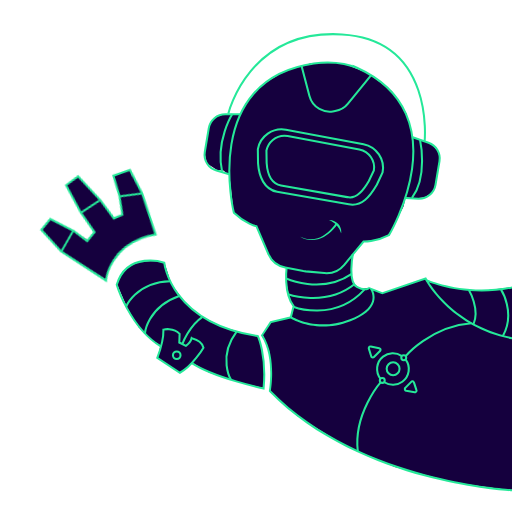
t = 0.00 s
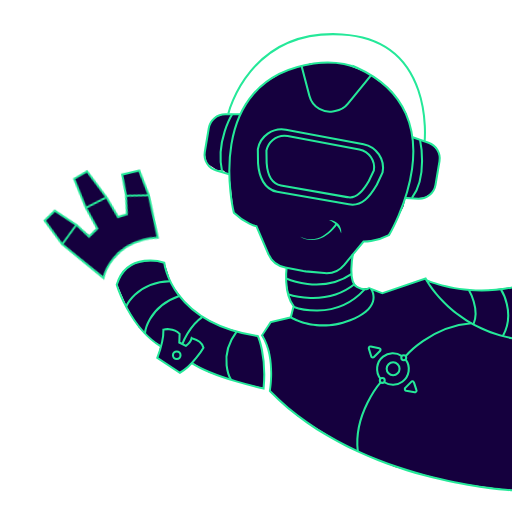
t = 0.10 s
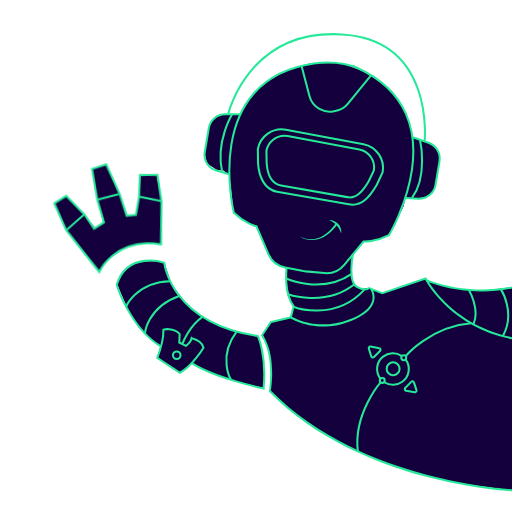
t = 0.30 s
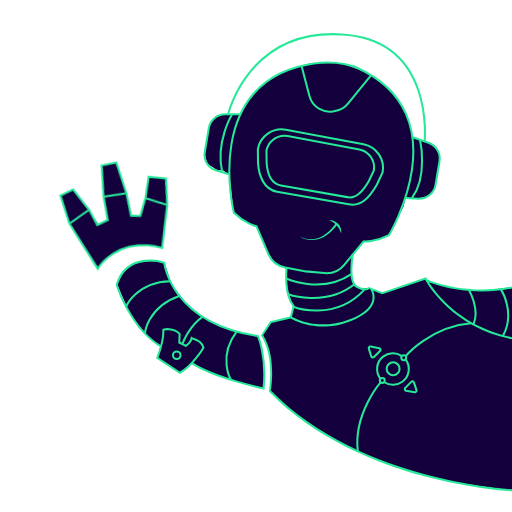
t = 0.40 s
t = 0.50 s: frame unchanged from t = 0.30 s, image omitted
t = 0.70 s: frame unchanged from t = 0.10 s, image omitted

The animated SVG that drew these frames (rendered in a browser with its animation timeline set to each time). Animation: 1 CSS @keyframes rule; one cycle of 0.80 s, repeats indefinitely.

<svg xmlns="http://www.w3.org/2000/svg" viewBox="0 0 500 500"><style>
@keyframes a0_t { 0% { transform: translate(125.5px,250px) rotate(-20.3deg) translate(-125.5px,-250px); } 50% { transform: translate(125.5px,250px) rotate(4.6deg) translate(-125.5px,-250px); } 100% { transform: translate(125.5px,250px) rotate(-20.3deg) translate(-125.5px,-250px); } }
</style><path class="st0" d="M160.8 257l6.4 20.2l14.9 19.8l14.5 11.7l18.9 10l23.6 7l12.5 2.5l4.3 12.6l2.5 23.2l-0.8 14.8l-24.5-5.5l-28.7-9.3l-17-10l-6.8 7.2l-5.7 2.6l-21.3-14.3l3.2-12.1l-8.5-5.3l-13-12.4l-11-18.9l-10.1-23.4l4.7-9.4l6.4-7.2l11.5-5.5l16.1-0.5Z" fill="#15003e"/><path class="st0" d="M284.4 309.3l-19.6 5.3l-8.3 12.4l6.4 15.5l1.9 21.9l-1.2 18.1l27 24l46.5 28.9l48.3 20.6l58.4 15.1l48.7 7l7.5 .2v-197.8l-31.7 3.8l-22.6-2.3l-27.4-6.8l-4.1-2.8l-41 13.9l-12.6-5.1l-8.8 .8l-7-5.3l-1.8-10.1v-9.8l2.3-9l10.1-12.4l10.3-0.7l11.5-4l3.6-2.8l13.3-26.2l2-9l8.8 1.2l10.1-1.2l6-4.1l3.3-4.5l5.3-28.2l-1.3-7l-5-6.6l-7.5-4l-12.4-4l-6.5-23.4l-14.1-21.7l-23.4-17.6l-25.2-10l-30.7 .2l-25.9 8.1l-21.6 12.8l-16.1 18.4l-5.6 11.3l-13.1-0.8l-10 1.8l-6.3 7.3l-5.1 28.9l2.3 10.1l6.5 4l3.3 2.3l6.3 .5l3 2.5l2.8 1.8l2.3 19.6l1.7 16.6l9.3 8.1l13.3 6.6l6.3 14.2l6.2 14.3l6.9 7.8l10 3.5l-0.5 13.3l3.3 17.2l4.1 7.7Z" fill="#15003e"/><path class="st1" d="M264.5 381.4c.7-4.4 5-34-7.5-53.9l8-12.1l18.9-4.4c3.2 1.9 27.2 14.8 58.4 2.6c13-5.1 20.7-11.5 22.9-19c1-3.5 .8-7.3-0.7-10.6l8.8 3.4l41.8-14.2c3.4 6.2 28.2 47.2 85.3 58.2v-2c-60.1-11.7-83.7-57.4-83.9-57.8l-0.4-0.8l-42.7 14.5l-13.8-5.2l2 2.7c2.2 3.4 2.8 7.5 1.7 11.3c-2 6.9-9.3 12.8-21.7 17.6c-32.4 12.7-56.7-2.5-56.9-2.6l-0.4-0.2l-20.5 4.8l-9.1 13.9l.4 .5c13.4 20.4 7.6 53.2 7.5 53.5l-0.1 .5l.4 .4c45.3 46.8 107.4 70.7 151.5 82.6c47.8 12.8 85.4 14.7 85.8 14.7l.1-2c-0.4 0-37.8-1.8-85.4-14.6c-44-11.9-105.5-35.6-150.4-81.8Z" fill="#25e899"/><path class="st2" d="M223.8 170.2l-12.4-3.6c-7.9-2.3-12.8-10.1-11.4-18.2l3.9-23.2c1.3-7.8 8.1-13.6 16-13.6h14.8" stroke-width="2" stroke="#25e899" stroke-miterlimit="10" fill="none"/><path class="st2" d="M306.5 62c-110.6 16.1-78.1 145.8-78.1 145.8c11 10.6 22 13.1 22 13.1l11.6 27c3 6.9 9.1 11.9 16.5 13.3l17.7 3.5l2.4 .3l18 1.7c7.5 .7 14.8-2.3 19.6-8.1l18.8-22.7c0 0 11.2 .7 24.8-6.3c0 0 70.6-117.2-31.2-163.4c.1 .1-16.3-8-42.1-4.2Z" stroke-width="2" stroke="#25e899" stroke-miterlimit="10" fill="none"/><path class="st2" d="M395.6 193.4l12.9 .6c8.2 .4 15.4-5.4 16.8-13.5l3.9-23.1c1.3-7.8-3.2-15.4-10.7-18l-15.5-5.4" stroke-width="2" stroke="#25e899" stroke-miterlimit="10" fill="none"/><path class="st2" d="M414.6 138.5c0 0 10.7-99.4-80.6-104.9c-91.3-5.5-111 77.2-111 77.2" stroke-width="2" stroke="#25e899" stroke-miterlimit="10" fill="none"/><path class="st2" d="M340.6 199.5l-70-12.2c-12.6-2.4-17.7-14.9-18.6-27.7l-0.2-13.9c2.3-12.8 14.5-21.3 27.4-19.1l75.8 14.2c12.8 2.6 21.1 14.9 18.6 27.7l-5.6 11.9c-6.9 11.8-14.8 21.5-27.4 19.1Z" stroke-width="2" stroke="#25e899" stroke-miterlimit="10" fill="none"/><path class="st2" d="M279.9 261.4c0 0-3.3 24.3 6.8 37.6l-2.7 10.9" stroke-width="2" stroke="#25e899" stroke-miterlimit="10" fill="none"/><path class="st2" d="M344.6 248.2c0 0-5.2 27.2 3.9 32c9.1 4.8 12 .8 12 .8" stroke-width="2" stroke="#25e899" stroke-miterlimit="10" fill="none"/><path class="st2" d="M187.4 354.6c22.2 14.6 70 24.7 70 24.7c3.1-32.5-5.6-51.1-5.6-51.1c-85.6-13.1-91.4-71.7-91.4-71.7c0 0-36.2-11.8-46.4 21.6c0 0 12.5 41.4 43 60.2" stroke-width="2" stroke="#25e899" stroke-miterlimit="10" fill="none"/><path class="st2" d="M198.7 339.5c0 0-10.7 18.1-23 24.5l-22.1-14.5c0 0 6.3-16.5 6-27.6c0 0 9.7-2.5 15.8 4.1l-0.3 8.5l6.4 3.2c0 0 4.6-3.2 5.6-7.4c.1 .1 9.7 1.9 11.6 9.2Z" stroke-width="2" stroke="#25e899" stroke-miterlimit="10" fill="none"/><path class="st1" d="M500.1 279.7c-46.7 9.6-83-6.9-83.4-7l-0.8 1.8c.3 .1 22.5 10.2 54.5 10.2c10 0 19.9-1 29.7-3v-2Z" fill="#25e899"/><path class="st2" d="M458 283.5c0 0 10.8 18.1 4.4 33.1" stroke-width="2" stroke="#25e899" stroke-miterlimit="10" fill="none"/><path class="st2" d="M489.3 282.8c0 0 14.4 22.4 1.9 45.1" stroke-width="2" stroke="#25e899" stroke-miterlimit="10" fill="none"/><path class="st2" d="M396.2 351.2c5.1 6.9 3.6 16.6-3.3 21.6c-5.2 3.8-12.2 4-17.6 .5" stroke-width="2" stroke="#25e899" stroke-miterlimit="10" fill="none"/><path class="st2" d="M371.6 370c-5.3-6.7-4.2-16.4 2.5-21.7c5.2-4.1 12.5-4.5 18-0.8" stroke-width="2" stroke="#25e899" stroke-miterlimit="10" fill="none"/><ellipse cx="383.9" cy="360.1" class="st2" rx="6.3" ry="6.3" stroke-width="2" stroke="#25e899" stroke-miterlimit="10" fill="none"/><path class="st2" d="M371.9 373.2c0 0-26.9 30.6-22.5 67.6" stroke-width="2" stroke="#25e899" stroke-miterlimit="10" fill="none"/><path class="st2" d="M396.2 347.8c0 0 24.4-29 64.1-32.1" stroke-width="2" stroke="#25e899" stroke-miterlimit="10" fill="none"/><path class="st2" d="M279.3 271.9c0 0 34.6 15.9 64.2-4.5" stroke-width="2" stroke="#25e899" stroke-miterlimit="10" fill="none"/><path class="st2" d="M281.3 287.4c0 0 36.6 12.9 65.1-10" stroke-width="2" stroke="#25e899" stroke-miterlimit="10" fill="none"/><path class="st2" d="M286.4 299.6c0 0 40.2 15.5 69.7-17" stroke-width="2" stroke="#25e899" stroke-miterlimit="10" fill="none"/><path class="st1" d="M288.1 228.1c3.1 2.4 6.8 4.1 10.6 5c3.8 .9 7.8 .7 11.5-0.4c1.8-0.6 3.6-1.4 5.3-2.4c1.7-1 3.2-2.2 4.7-3.4c2.9-2.6 5.5-5.5 7.7-8.8l1.6 1.2c-2.4 3.3-5.2 6.2-8.3 8.8c-1.6 1.3-3.2 2.4-5 3.4c-1.8 .9-3.7 1.7-5.6 2.2c-3.9 1-8 1-12-0.1c-3.8-1.1-7.4-3-10.5-5.5Z" fill="#25e899"/><path class="st1" d="M321.3 214.8c1.6-0.1 3.3 .2 4.8 .9c1.5 .7 2.9 1.6 4.1 2.9c1.2 1.2 2 2.7 2.5 4.3c.3 .8 .5 1.6 .5 2.4c.1 .8 .1 1.6 0 2.4c-0.4-0.7-0.6-1.5-1-2.2c-0.3-0.7-0.6-1.4-1-2c-0.7-1.3-1.6-2.5-2.6-3.6c-1-1.1-2.1-2.1-3.4-2.9c-1.1-0.8-2.5-1.5-3.9-2.2Z" fill="#25e899"/><path class="st2" d="M123 299.9c0 0 9.6-24.1 43-25.2" stroke-width="2" stroke="#25e899" stroke-miterlimit="10" fill="none"/><path class="st2" d="M141.5 325.9c0 0 2.1-25.9 33.5-36.9" stroke-width="2" stroke="#25e899" stroke-miterlimit="10" fill="none"/><path class="st2" d="M225.6 370.9c0 0-13.2-22.2 5.3-46.8" stroke-width="2" stroke="#25e899" stroke-miterlimit="10" fill="none"/><path class="st2" d="M178.1 335.8c0 0 6.6-17.5 19.3-26.2" stroke-width="2" stroke="#25e899" stroke-miterlimit="10" fill="none"/><path class="st2" d="M294.5 64.4l7.7 29.4c1.4 5.3 4.9 9.9 9.7 12.6c4 2.2 8.6 3.1 13.1 2.4l2.3-0.4c4.9-0.8 9.4-3.3 12.5-7.2l22.5-27.5" stroke-width="2" stroke="#25e899" stroke-miterlimit="10" fill="none"/><path class="st2" d="M395.8 378.8l5.8-5.9c.6-0.6 1.7-0.7 2.3 0c.2 .2 .3 .4 .4 .7l2.4 7.4c.3 .8-0.2 1.8-1 2c-0.3 .1-0.5 .1-0.8 .1l-8.2-1.5c-0.9-0.2-1.5-1-1.3-1.9c0-0.4 .1-0.7 .4-0.9Z" stroke-width="2" stroke="#25e899" stroke-miterlimit="10" fill="none"/><path class="st2" d="M371.1 342.8l-5.9 5.8c-0.6 .6-1.7 .6-2.3 0c-0.2-0.2-0.3-0.4-0.4-0.7l-2.3-7.4c-0.3-0.9 .2-1.8 1.1-2c.3-0.1 .5-0.1 .8 0l8.2 1.5c.9 .2 1.5 1 1.3 1.9c-0.1 .4-0.3 .7-0.5 .9Z" stroke-width="2" stroke="#25e899" stroke-miterlimit="10" fill="none"/><ellipse cx="172.6" cy="346.9" class="st2" rx="3.7" ry="3.7" stroke-width="2" stroke="#25e899" stroke-miterlimit="10" fill="none"/><ellipse cx="373.3" cy="371.5" class="st2" rx="2.4" ry="2.4" stroke-width="2" stroke="#25e899" stroke-miterlimit="10" fill="none"/><ellipse cx="394.3" cy="349.4" class="st2" rx="2.4" ry="2.4" stroke-width="2" stroke="#25e899" stroke-miterlimit="10" fill="none"/><path class="st2" d="M341.9 192.8c-0.9 0-1.8-0.1-2.8-0.3l-64.7-11.3c-11-2.1-13.5-14.6-14-22l-0.2-12.2c1.7-8.4 9-14.4 17.5-14.5c1.1 0 2.1 .1 3.2 .3l70 13.1c9.5 1.9 15.8 11 14.2 20.6l-4.9 10.3c-6.5 11.4-11.8 16-18.3 16Z" stroke-width="2" stroke="#25e899" stroke-miterlimit="10" fill="none"/><path class="st2" d="M410.2 136.8c0 0 7.9 35.7-7.9 56.5" stroke-width="2" stroke="#25e899" stroke-miterlimit="10" fill="none"/><path class="st2" d="M226.9 111.4c0 0-16.6 26.4-10 56.3" stroke-width="2" stroke="#25e899" stroke-miterlimit="10" fill="none"/><g transform="translate(125.5,250) rotate(-20.3) translate(-125.5,-250)" style="animation: .8s linear infinite both a0_t;"><path class="st0" d="M157.2 239.3l-17.6-1.5l-16.9 3.7l-14.4 9.3l-9.2 9.2l-1.7 4.4l-31.7-41.3l-10.4-26.3l10.9-7l18.7 20.2l8.7 11.4l8.1-5l-5.5-23.7l-3.6-28.9l13.8-4.4l12.5 30.2l6.4 20.2l8.3-0.3l4-17.6l1.5-20.6l16 .8l4.2 25.8Z" fill="#15003e"/><path class="st2" d="M96.6 264.9c0 0 15.9-33.7 61-25.4l1.6-42.1l-3.2-25.6l-17.1-0.6l-1.4 21l-3.6 17.8l-9.1 .6l-6.1-21.1l-12.4-29.6l-14 4.1l4.3 30.2l5.9 22.4l-9.8 5.8l-8.8-13.8l-17.5-19l-11.9 6.9l10.9 26.5l31.2 41.9Z" stroke-width="2" stroke="#25e899" stroke-miterlimit="10" fill="none"/><path class="st2" d="M97 194.1l20.9-4.8" stroke-width="2" stroke="#25e899" stroke-miterlimit="10" fill="none"/><path class="st2" d="M137.9 192.4l21.3 5" stroke-width="2" stroke="#25e899" stroke-miterlimit="10" fill="none"/><path class="st2" d="M83.2 208.4l-17.5 14.5" stroke-width="2" stroke="#25e899" stroke-miterlimit="10" fill="none"/></g></svg>